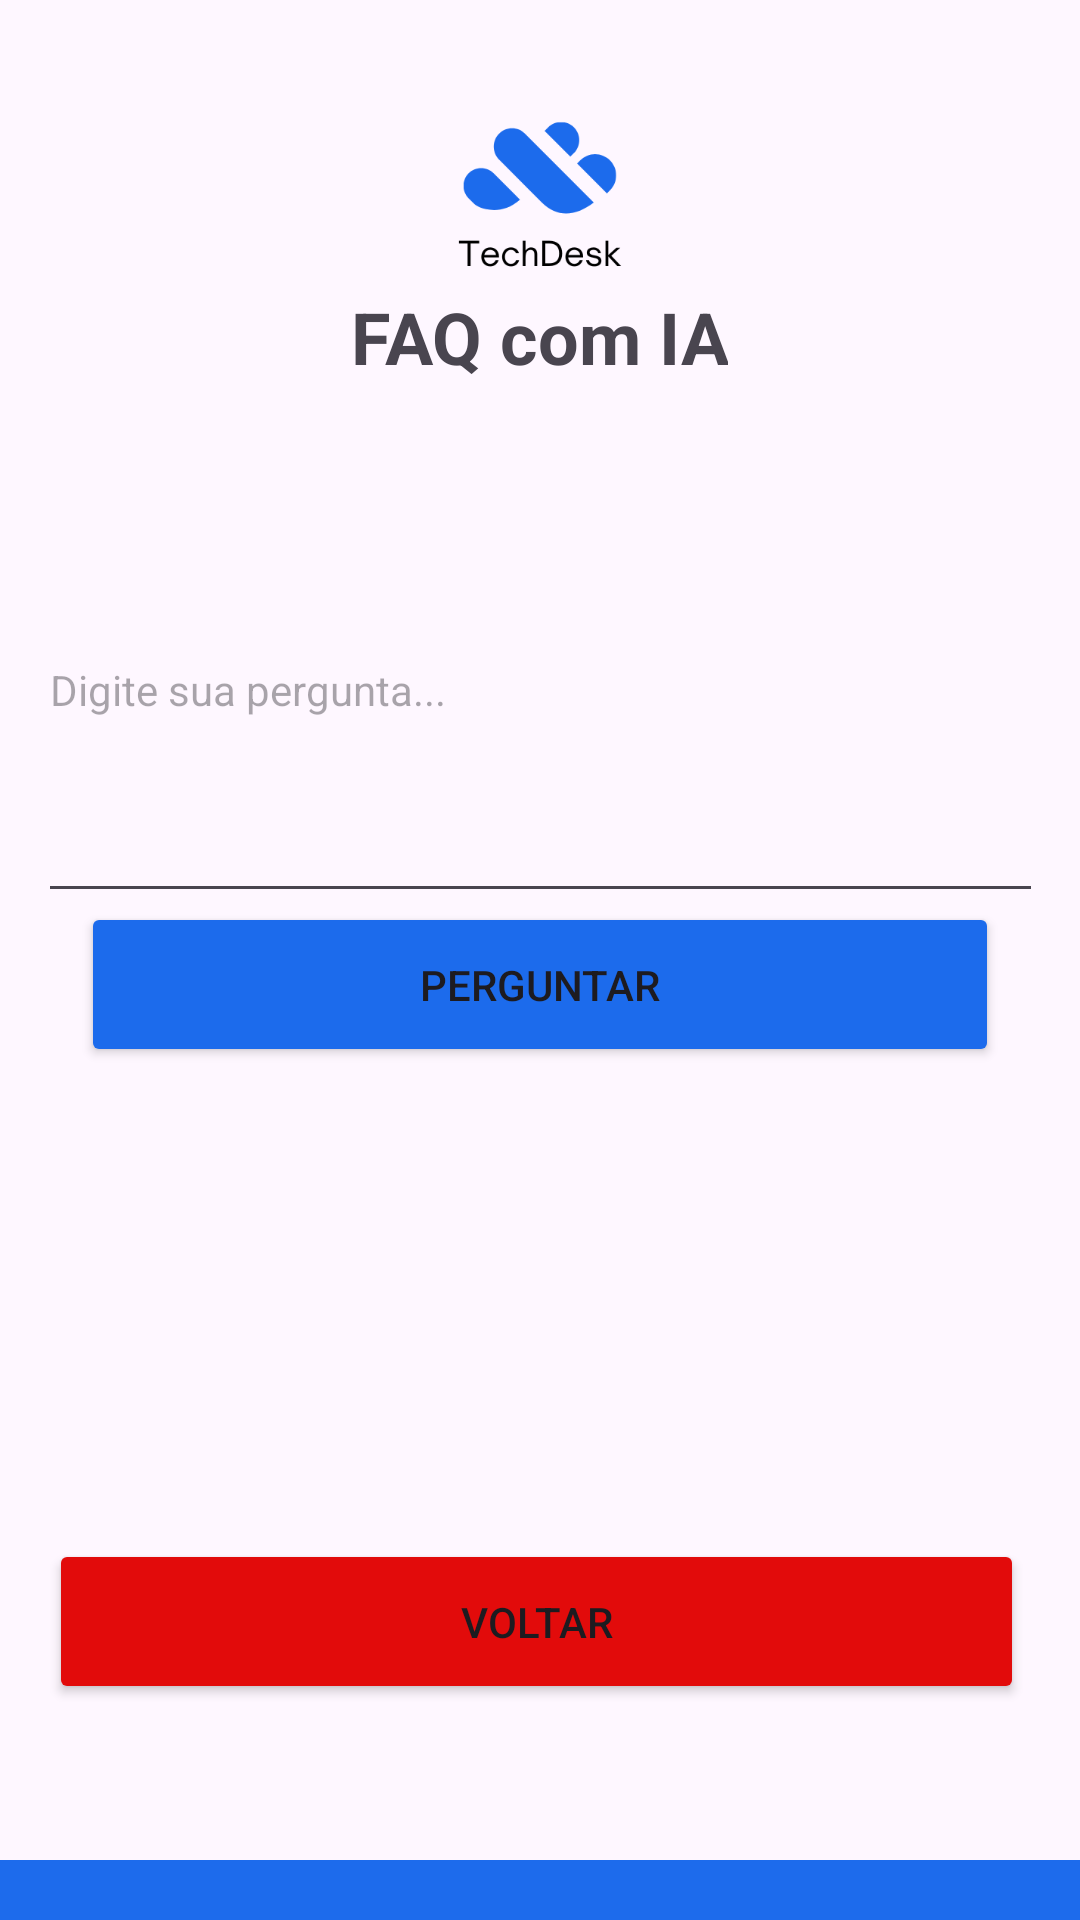

Write the Android layout XML for this screen, with the resource values it uses.
<!-- AndroidManifest.xml: application theme Theme.TechDeskMobile -->
<!-- res/layout/activity_tela_ia.xml -->
<?xml version="1.0" encoding="utf-8"?>
<androidx.constraintlayout.widget.ConstraintLayout
    xmlns:android="http://schemas.android.com/apk/res/android"
    xmlns:app="http://schemas.android.com/apk/res-auto"
    xmlns:tools="http://schemas.android.com/tools"
    android:layout_width="match_parent"
    android:layout_height="match_parent">

    <ImageView
        android:id="@+id/imageView8"
        android:layout_width="136dp"
        android:layout_height="126dp"
        app:layout_constraintBottom_toBottomOf="parent"
        app:layout_constraintEnd_toEndOf="parent"
        app:layout_constraintHorizontal_bias="0.5"
        app:layout_constraintStart_toStartOf="parent"
        app:layout_constraintTop_toTopOf="parent"
        app:layout_constraintVertical_bias="0.006"
        app:srcCompat="@drawable/techdesk" />

    <Button
        android:id="@+id/button"
        android:layout_width="325dp"
        android:layout_height="55dp"
        android:backgroundTint="#E20B0B"
        android:text="Voltar"
        app:layout_constraintBottom_toBottomOf="parent"
        app:layout_constraintEnd_toEndOf="parent"
        app:layout_constraintHorizontal_bias="0.465"
        app:layout_constraintStart_toStartOf="parent"
        app:layout_constraintTop_toTopOf="parent"
        app:layout_constraintVertical_bias="0.877" />

    <com.google.android.material.textfield.TextInputEditText
        android:id="@+id/editText"
        android:layout_width="335dp"
        android:layout_height="152dp"
        android:hint="Digite sua pergunta..."
        android:textSize="14sp"
        app:layout_constraintBottom_toBottomOf="parent"
        app:layout_constraintEnd_toEndOf="parent"
        app:layout_constraintStart_toStartOf="parent"
        app:layout_constraintTop_toTopOf="parent"
        app:layout_constraintVertical_bias="0.312" />

    <Button
        android:id="@+id/button32"
        android:layout_width="306dp"
        android:layout_height="55dp"
        android:backgroundTint="@color/blue"
        android:text="Perguntar"
        app:layout_constraintBottom_toBottomOf="parent"
        app:layout_constraintEnd_toEndOf="parent"
        app:layout_constraintStart_toStartOf="parent"
        app:layout_constraintTop_toTopOf="parent"
        app:layout_constraintVertical_bias="0.514" />

    <TextView
        android:id="@+id/textView8"
        android:layout_width="wrap_content"
        android:layout_height="wrap_content"
        android:text="FAQ com IA"
        android:textAlignment="center"
        android:textSize="24sp"
        android:textStyle="bold"
        app:layout_constraintBottom_toBottomOf="parent"
        app:layout_constraintEnd_toEndOf="parent"
        app:layout_constraintHorizontal_bias="0.498"
        app:layout_constraintStart_toStartOf="parent"
        app:layout_constraintTop_toTopOf="parent"
        app:layout_constraintVertical_bias="0.158" />

    <androidx.appcompat.widget.Toolbar
        android:id="@+id/toolbar7"
        android:layout_width="414dp"
        android:layout_height="20dp"
        android:background="#1d6bec"
        android:minHeight="?attr/actionBarSize"
        android:theme="?attr/actionBarTheme"
        app:layout_constraintBottom_toBottomOf="parent"
        app:layout_constraintEnd_toEndOf="parent"
        app:layout_constraintStart_toStartOf="parent" />

    <TextView
        android:id="@+id/txtResposta"
        android:layout_width="315dp"
        android:layout_height="160dp"
        android:layout_marginStart="10dp"
        android:layout_marginEnd="10dp"
        android:paddingTop="16dp"
        android:text=""
        android:textSize="16sp"
        app:layout_constraintBottom_toBottomOf="parent"
        app:layout_constraintEnd_toEndOf="parent"
        app:layout_constraintStart_toStartOf="parent"
        app:layout_constraintTop_toTopOf="parent"
        app:layout_constraintVertical_bias="0.73" />

</androidx.constraintlayout.widget.ConstraintLayout>
<!-- resources referenced by this layout -->
<resources>
  <color name="blue">#FF1C6BEC</color>
  <!-- drawable techdesk: png bitmap (drawable, 10859 bytes) -->
  <style name="Theme.TechDeskMobile" parent="Base.Theme.TechDeskMobile" />
  <style name="Base.Theme.TechDeskMobile" parent="Theme.Material3.DayNight.NoActionBar">
          
          
          <item name="colorPrimary">@color/blue</item>  
      </style>
</resources>
